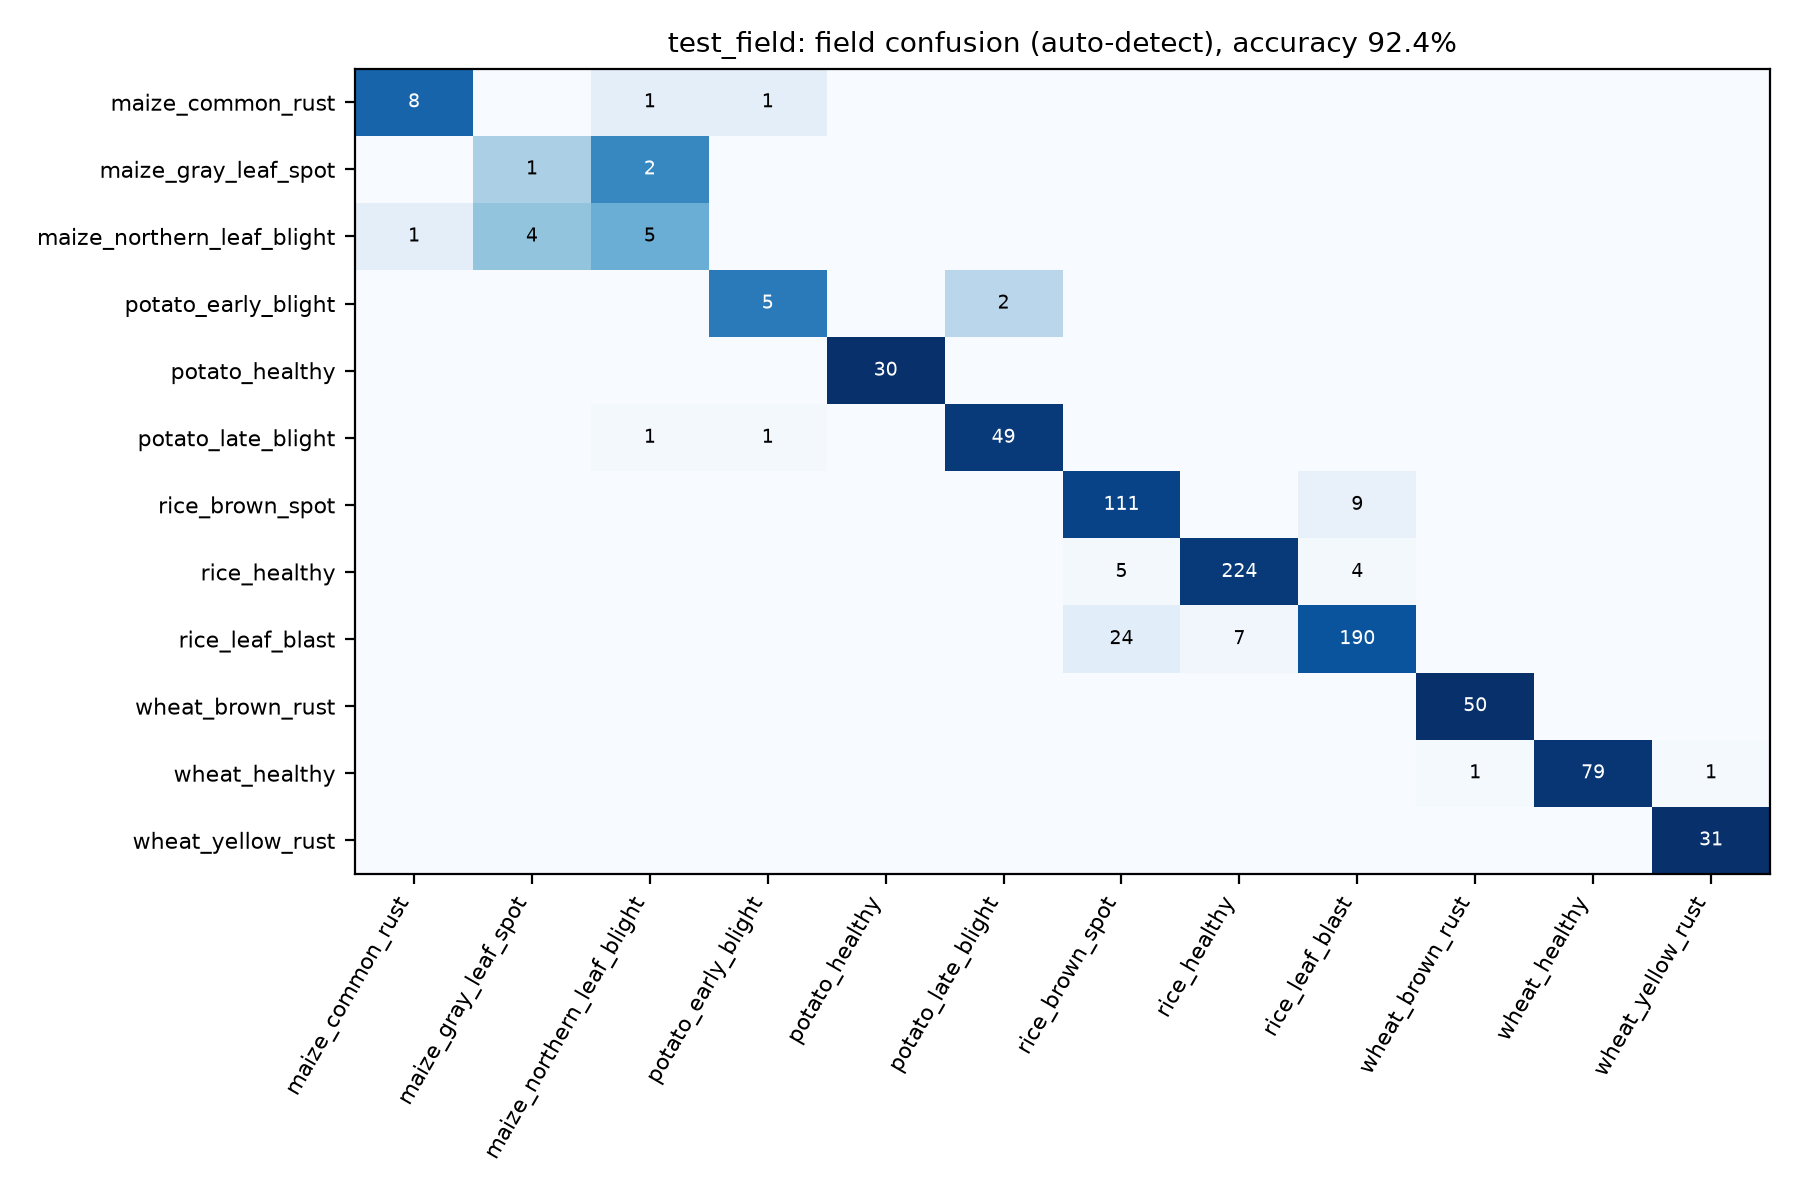

The data file committed next to this chart (first rows):
, maize_common_rust, maize_gray_leaf_spot, maize_northern_leaf_blight, potato_early_blight, potato_healthy, potato_late_blight, rice_brown_spot, rice_healthy, rice_leaf_blast, wheat_brown_rust, wheat_healthy, wheat_yellow_rust
maize_common_rust, 8, 0, 1, 1, 0, 0, 0, 0, 0, 0, 0, 0
maize_gray_leaf_spot, 0, 1, 2, 0, 0, 0, 0, 0, 0, 0, 0, 0
maize_northern_leaf_blight, 1, 4, 5, 0, 0, 0, 0, 0, 0, 0, 0, 0
potato_early_blight, 0, 0, 0, 5, 0, 2, 0, 0, 0, 0, 0, 0
potato_healthy, 0, 0, 0, 0, 30, 0, 0, 0, 0, 0, 0, 0
potato_late_blight, 0, 0, 1, 1, 0, 49, 0, 0, 0, 0, 0, 0
rice_brown_spot, 0, 0, 0, 0, 0, 0, 111, 0, 9, 0, 0, 0
rice_healthy, 0, 0, 0, 0, 0, 0, 5, 224, 4, 0, 0, 0
rice_leaf_blast, 0, 0, 0, 0, 0, 0, 24, 7, 190, 0, 0, 0
wheat_brown_rust, 0, 0, 0, 0, 0, 0, 0, 0, 0, 50, 0, 0
wheat_healthy, 0, 0, 0, 0, 0, 0, 0, 0, 0, 1, 79, 1
wheat_yellow_rust, 0, 0, 0, 0, 0, 0, 0, 0, 0, 0, 0, 31
